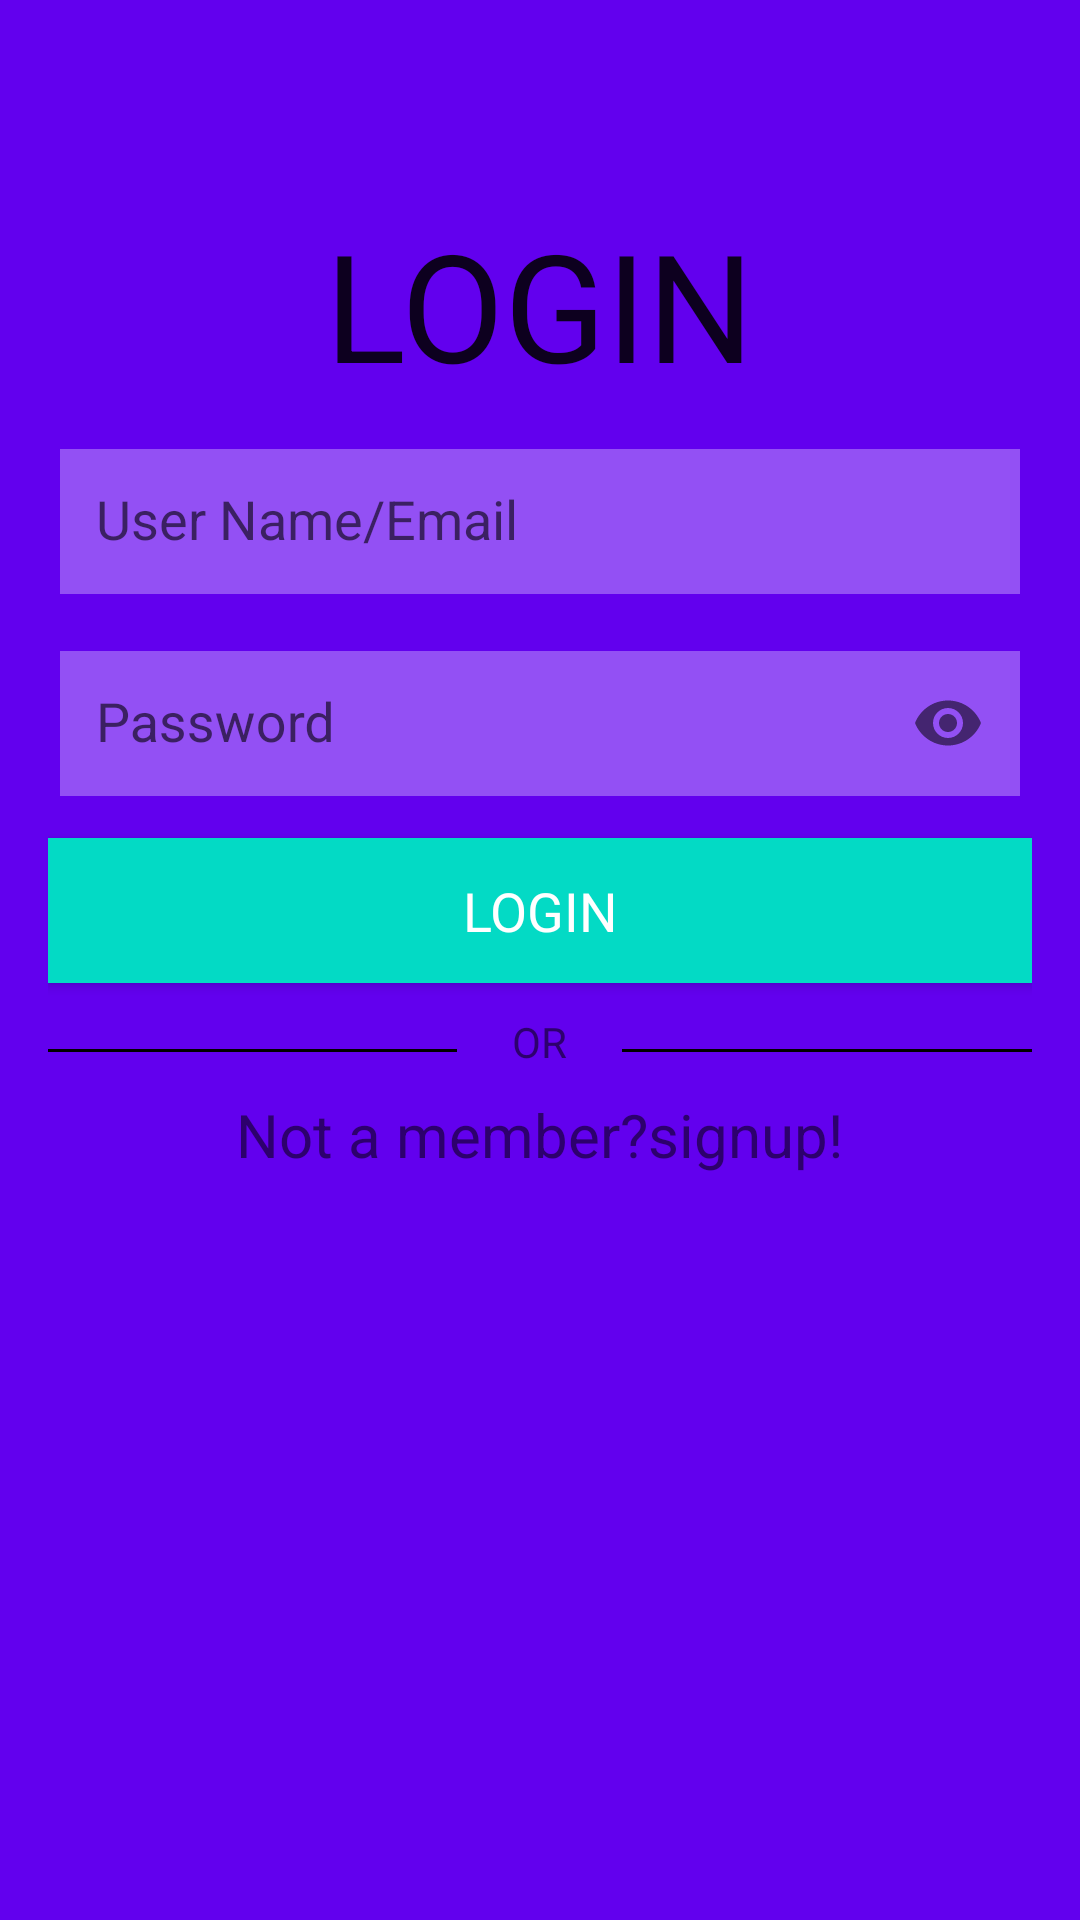

Reconstruct the res/layout file that produces this screen, plus the resources it refers to.
<!-- AndroidManifest.xml: application theme AppTheme -->
<!-- res/layout/activity_login.xml -->
<?xml version="1.0" encoding="utf-8"?>
<LinearLayout xmlns:android="http://schemas.android.com/apk/res/android"
    xmlns:app="http://schemas.android.com/apk/res-auto"
    xmlns:tools="http://schemas.android.com/tools"
    android:id="@+id/loginLinearLayout"
    android:layout_width="match_parent"
    android:layout_height="match_parent"
    android:background="@color/colorPrimary"
    android:orientation="vertical"
    android:paddingBottom="@dimen/activity_vertical_margin"
    android:paddingLeft="@dimen/activity_horizontal_margin"
    android:paddingRight="@dimen/activity_horizontal_margin"
    android:paddingTop="@dimen/activity_vertical_margin"
  >
    
    <ScrollView
        android:layout_width="match_parent"
        android:layout_height="wrap_content">

        <LinearLayout
            android:layout_width="match_parent"
            android:layout_height="match_parent"
            android:layout_marginTop="52dp"
            android:orientation="vertical">


            <TextView
                android:id="@+id/tvLogin"
                android:layout_width="wrap_content"
                android:layout_height="wrap_content"
                android:layout_gravity="center_horizontal"
                android:text="LOGIN"
                android:textAppearance="?android:attr/textAppearanceLarge"

                android:textSize="@dimen/heading_size" />

            <android.support.design.widget.TextInputLayout
                android:layout_width="match_parent"
                android:layout_height="wrap_content"
                android:padding="4dp"
                >

                <EditText
                    android:id="@+id/editTextUserName"
                    style="@style/Widget.EditText.Custom"
                    android:layout_width="match_parent"
                    android:layout_height="wrap_content"
                    android:layout_marginTop="52dp"
                    android:drawableStart="@drawable/ic_account_box_black_24dp"
                    android:hint="User Name/Email"
                    android:drawablePadding="4dp"
                    android:drawableLeft="@drawable/ic_account_box_black_24dp" />
            </android.support.design.widget.TextInputLayout>

            <android.support.design.widget.TextInputLayout
                android:id="@+id/textInputLayout"
                android:layout_width="match_parent"
                android:layout_height="wrap_content"
                app:passwordToggleEnabled="true"
                android:padding="4dp">

                <EditText
                    android:id="@+id/editTextPassword"
                    style="@style/Widget.EditText.Custom"
                    android:layout_width="match_parent"
                    android:layout_height="wrap_content"
                    android:hint="Password"
                    android:drawablePadding="4dp"
                    android:drawableStart="@drawable/ic_password_black_24dp"
                    android:inputType="textPassword"
                    android:drawableLeft="@drawable/ic_password_black_24dp" />
            </android.support.design.widget.TextInputLayout>

            <android.support.v7.widget.AppCompatButton
                android:id="@+id/button"
                style="@style/Widget.EditText.Custom"
                android:layout_width="fill_parent"
                android:background="@color/colorAccent"
                android:textColor="@color/white"
                android:layout_height="wrap_content"
                android:layout_marginTop="10dp"
                android:text="LOGIN" />

            <LinearLayout
                android:layout_width="match_parent"
                android:layout_height="wrap_content"
                android:orientation="horizontal"
                android:weightSum="3">

                <LinearLayout
                    android:layout_width="100dp"
                    android:layout_height="1dp"
                    android:layout_gravity="center"

                    android:layout_marginTop="8dp"
                    android:layout_weight="1"
                    android:background="#000"></LinearLayout>

                <TextView
                    android:layout_width="wrap_content"
                    android:layout_height="wrap_content"
                    android:layout_marginTop="10dp"
                    android:layout_weight="1"
                    android:gravity="center"
                    android:text="OR"
                    android:textAppearance="?android:attr/textAppearanceSmall"

                    />

                <LinearLayout
                    android:layout_width="100dp"
                    android:layout_height="1dp"
                    android:layout_gravity="center"
                    android:layout_marginTop="8dp"
                    android:layout_weight="1"
                    android:background="#000"></LinearLayout>
            </LinearLayout>

            <TextView
                android:id="@+id/register"
                android:layout_width="wrap_content"
                android:layout_height="wrap_content"
                android:layout_gravity="center"
                android:layout_marginTop="8dp"

                android:text="Not a member?signup!"
                android:textSize="20dp" />


        </LinearLayout>

    </ScrollView>
</LinearLayout>
<!-- resources referenced by this layout -->
<resources>
  <dimen name="activity_horizontal_margin">16dp</dimen>
  <dimen name="activity_vertical_margin">16dp</dimen>
  <dimen name="heading_size">50dp</dimen>
  <style name="Widget.EditText.Custom" parent="android:Widget">
          <item name="android:textAppearance">?android:textAppearanceMedium</item>
          <item name="android:textColor">@color/black</item>
          <item name="android:textColorHint">@color/white</item>
          <item name="android:layout_width">match_parent</item>
          <item name="android:layout_height">wrap_content</item>
          <item name="android:padding">12dp</item>
          <item name="android:background">#50ffffff</item>
      </style>
  <style name="AppTheme" parent="Theme.AppCompat.Light.DarkActionBar">
          
          <item name="colorPrimary">@color/colorPrimary</item>
          <item name="colorPrimaryDark">@color/colorPrimaryDark</item>
          <item name="colorAccent">@color/colorAccent</item>
      </style>
  <color name="black">#000</color>
  <!-- not gathered from this repository: default colours our renderer supplied (Android Studio template values) -->
  <color name="white">#FFFFFFFF</color>
  <color name="colorPrimary">#FF6200EE</color>
  <color name="colorPrimaryDark">#FF3700B3</color>
  <color name="colorAccent">#FF03DAC5</color>
</resources>
